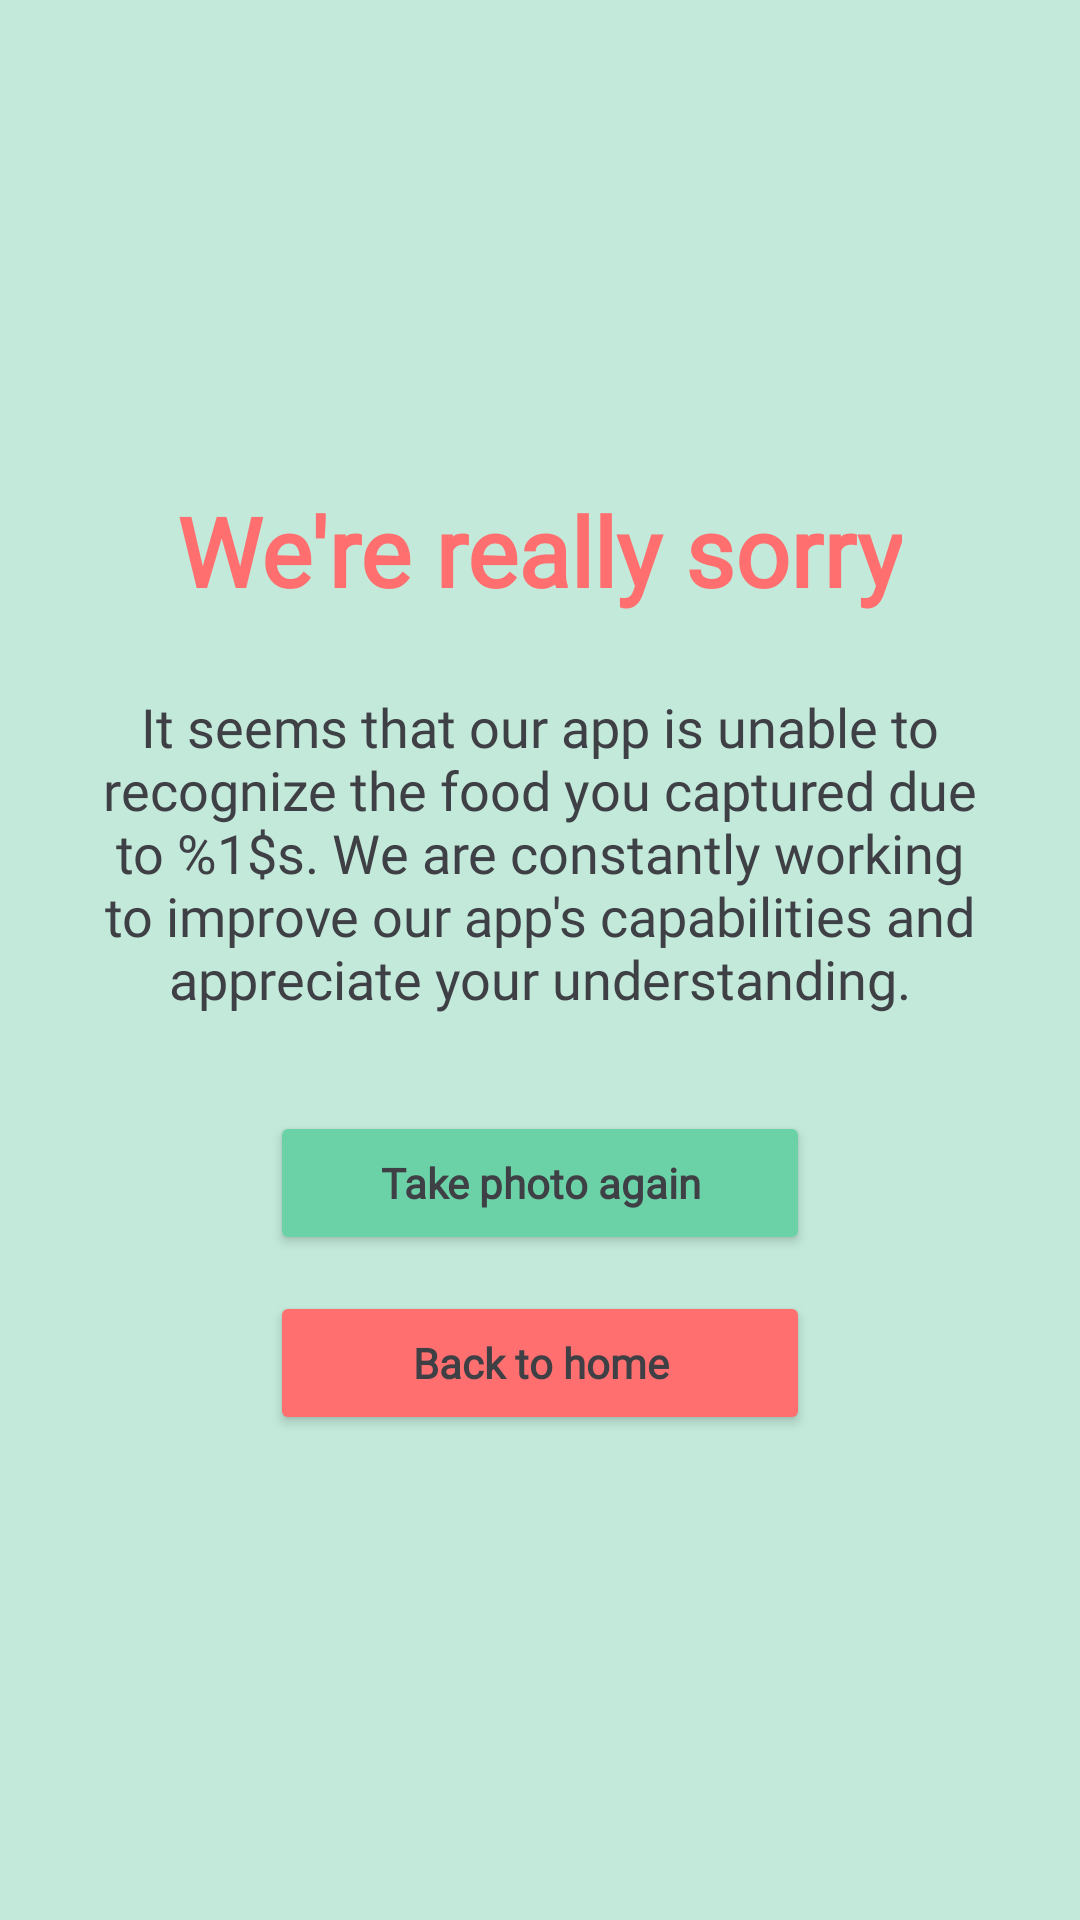

Layout XML and referenced resources for this Android screen:
<!-- AndroidManifest.xml: application theme Theme.CountLories -->
<!-- res/layout/activity_preview_error.xml -->
<?xml version="1.0" encoding="utf-8"?>
<androidx.constraintlayout.widget.ConstraintLayout xmlns:android="http://schemas.android.com/apk/res/android"
    xmlns:app="http://schemas.android.com/apk/res-auto"
    xmlns:tools="http://schemas.android.com/tools"
    android:layout_width="match_parent"
    android:layout_height="match_parent"
    android:background="@color/green_primary"
    tools:context=".ui.authentication.LoginActivity">

    <LinearLayout
        android:layout_width="wrap_content"
        android:layout_height="wrap_content"
        app:layout_constraintEnd_toEndOf="parent"
        app:layout_constraintStart_toStartOf="parent"
        app:layout_constraintTop_toTopOf="parent"
        app:layout_constraintBottom_toBottomOf="parent"
        android:orientation="vertical"
        android:gravity="center">

        <TextView
            android:id="@+id/titleTextView"
            android:layout_width="wrap_content"
            android:layout_height="wrap_content"
            android:text="@string/sorry"
            android:textColor="@color/red"
            android:textAlignment="center"
            android:fontFamily="@font/poppins_custom"
            android:textSize="32sp"
            android:textStyle="bold" />

        <TextView
            android:id="@+id/title_explain"
            android:layout_width="wrap_content"
            android:layout_height="wrap_content"
            android:layout_marginTop="25dp"
            android:layout_marginHorizontal="32dp"
            android:text="@string/sorry_msg"
            android:textColor="@color/black"
            android:textAlignment="center"
            android:fontFamily="@font/poppins_custom"
            android:textSize="18sp" />

        <Button
            android:id="@+id/takeButton"
            android:layout_width="180dp"
            android:layout_height="wrap_content"
            android:layout_marginTop="32dp"
            android:backgroundTint="@color/green"
            android:text="@string/take_again"
            android:textColor="@color/black"
            android:fontFamily="@font/poppins_custom"
            android:textStyle="bold"
            android:textAllCaps="false" />

        <Button
            android:id="@+id/backButton"
            android:layout_width="180dp"
            android:layout_height="wrap_content"
            android:layout_marginTop="12dp"
            android:backgroundTint="@color/red"
            android:text="@string/back_home"
            android:textColor="@color/black"
            android:fontFamily="@font/poppins_custom"
            android:textStyle="bold"
            android:textAllCaps="false" />

    </LinearLayout>

    <ProgressBar
        android:id="@+id/progress_bar"
        style="?android:attr/progressBarStyle"
        android:layout_width="wrap_content"
        android:layout_height="wrap_content"
        android:indeterminateTint="@color/green"
        android:visibility="gone"
        app:layout_constraintBottom_toBottomOf="parent"
        app:layout_constraintEnd_toEndOf="parent"
        app:layout_constraintStart_toStartOf="parent"
        app:layout_constraintTop_toTopOf="parent"
        tools:visibility="visible" />

</androidx.constraintlayout.widget.ConstraintLayout>
<!-- resources referenced by this layout -->
<resources>
  <color name="black">#3F4045</color>
  <color name="green">#6BD2A7</color>
  <color name="green_primary">#C2E9D9</color>
  <color name="red">#FF6F6F</color>
  <string name="back_home">Back to home</string>
  <string name="sorry">We\'re really sorry</string>
  <string name="sorry_msg">It seems that our app is unable to recognize the food you captured due to %1$s. We are constantly working to improve our app\'s capabilities and appreciate your understanding.</string>
  <string name="take_again">Take photo again</string>
  <style name="Theme.CountLories" parent="Theme.MaterialComponents.Light">
          
          <item name="colorPrimary">@color/green</item>
          <item name="colorPrimaryVariant">@color/green_primary</item>
          <item name="colorOnPrimary">@color/white</item>
          
          <item name="colorSecondary">@color/green</item>
          <item name="colorSecondaryVariant">@color/teal_700</item>
          <item name="colorOnSecondary">@color/black</item>
          
  
          
          <item name="fontFamily">@font/poppins_medium</item>
          <item name="android:windowActivityTransitions">true</item>
      </style>
  <color name="white">#F5F7FD</color>
  <color name="teal_700">#FF018786</color>
</resources>
